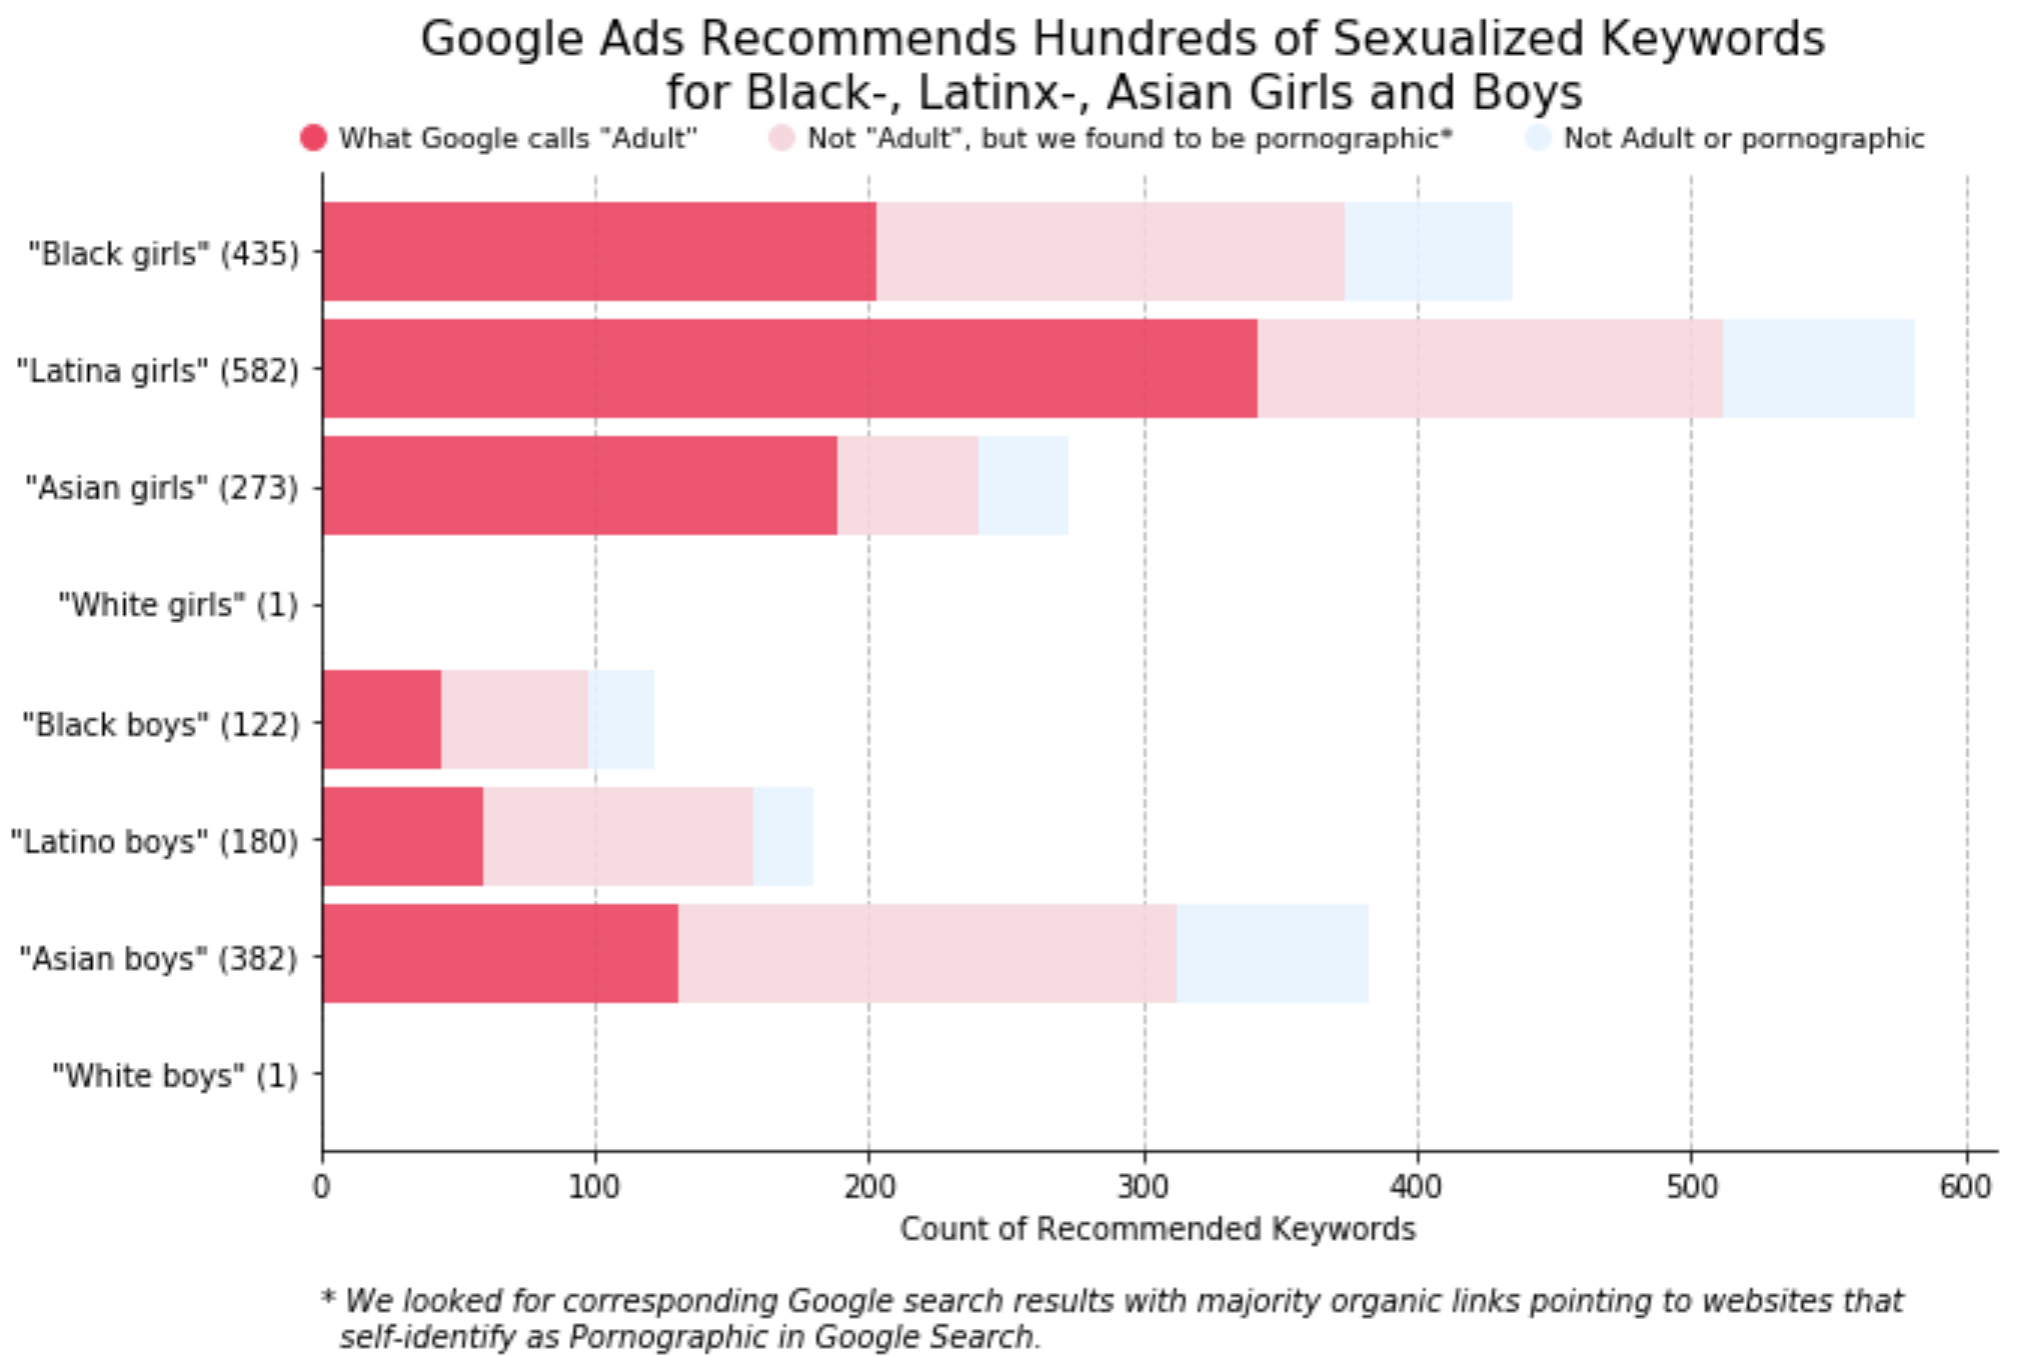

Values plotted in this chart, from the file beside it:
, n_keywords, n_google_adult, n_serp_adult, n_serp_missing_adult, n_all_adult, label, n_not_adult, %_google_adult, %_serp_missing_adult, %_not_adult
black girls, 435, 203, 334, 171, 374, "Black girls" (435), 61, 46.67, 39.31, 14.02
latina girls, 582, 342, 472, 170, 512, "Latina girls" (582), 70, 58.76, 29.21, 12.03
asian girls, 273, 189, 213, 51, 240, "Asian girls" (273), 33, 69.23, 18.68, 12.09
white girls, 1, 0, 0, 0, 0, "White girls" (1), 1, 0.0, 0.0, 100.0
black boys, 122, 44, 89, 54, 98, "Black boys" (122), 24, 36.07, 44.26, 19.67
latino boys, 180, 59, 151, 99, 158, "Latino boys" (180), 22, 32.78, 55, 12.22
asian boys, 382, 131, 290, 181, 312, "Asian boys" (382), 70, 34.29, 47.38, 18.32
white boys, 1, 0, 0, 0, 0, "White boys" (1), 1, 0.0, 0.0, 100.0
